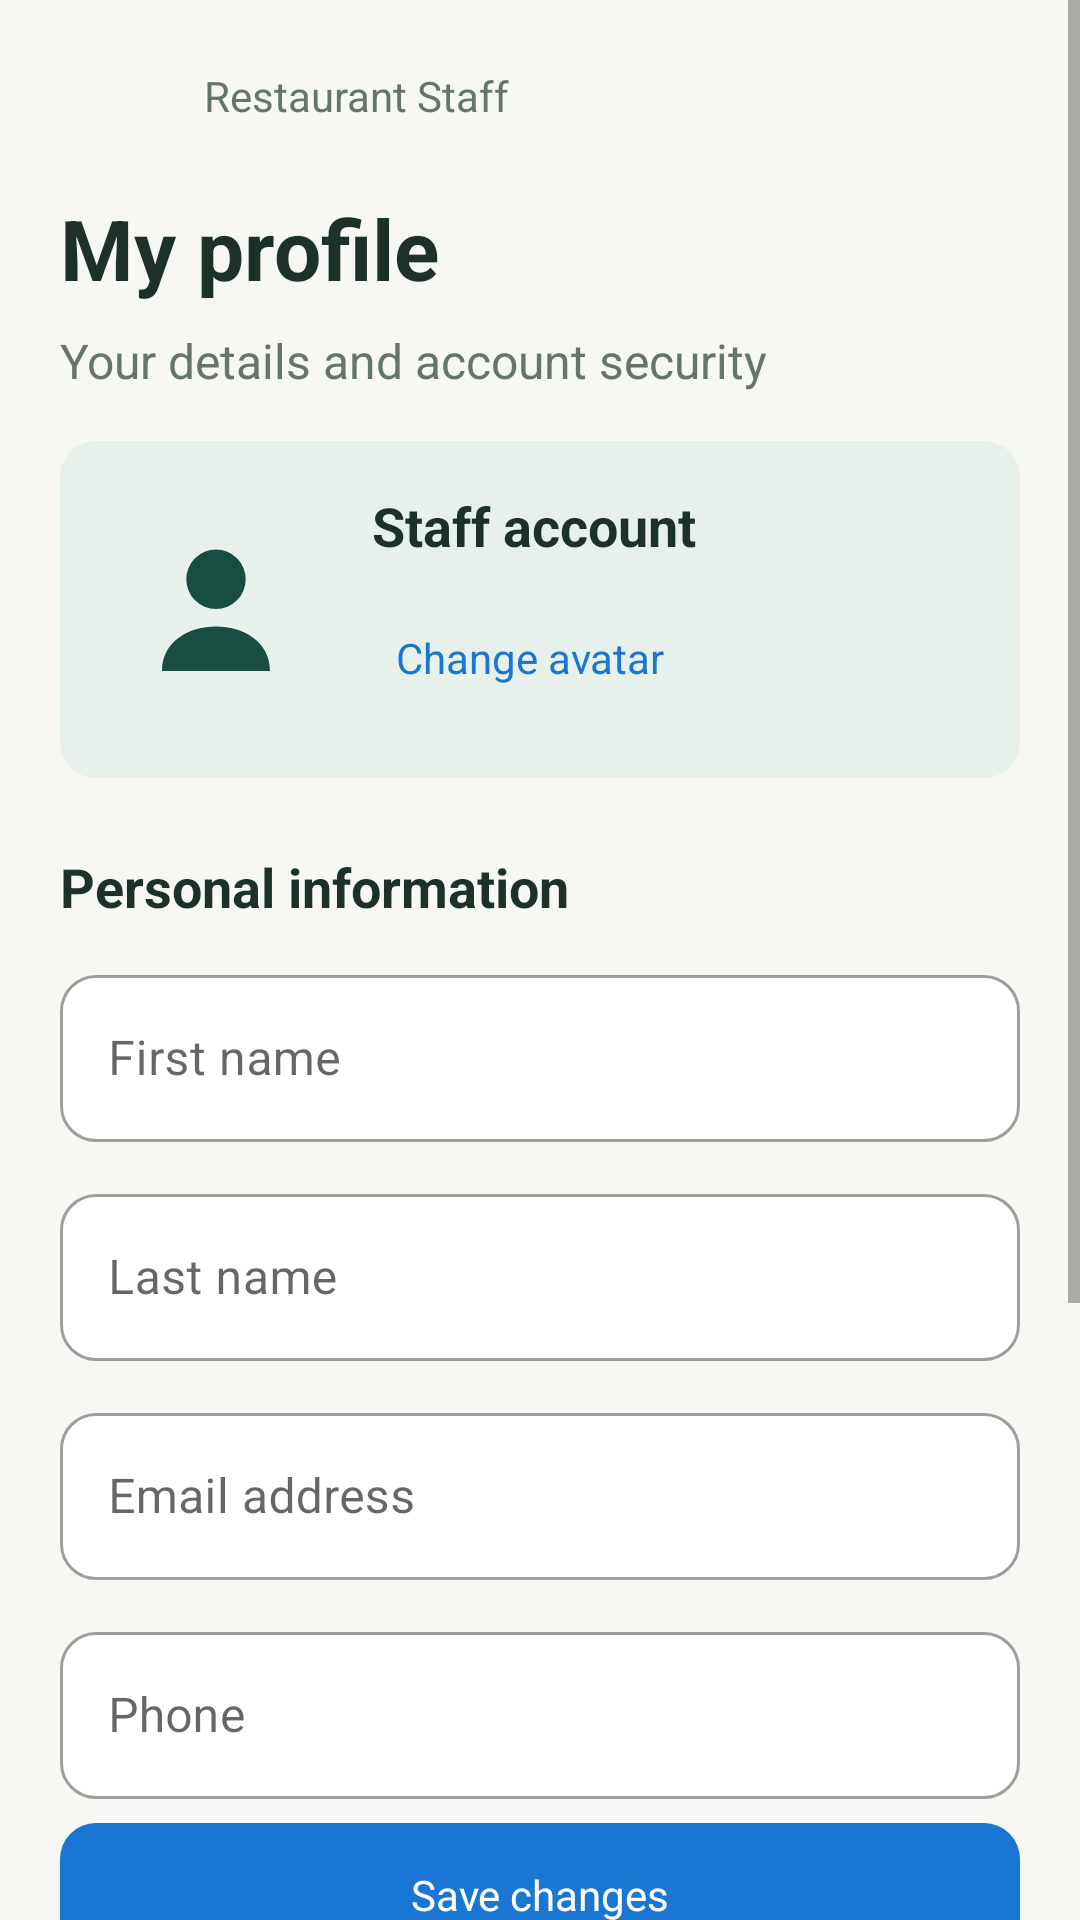

Android layout source for this screen:
<!-- AndroidManifest.xml: application theme Theme.JustEat -->
<!-- res/layout/activity_staff_profile.xml -->
<?xml version="1.0"?>
<ScrollView xmlns:android="http://schemas.android.com/apk/res/android" xmlns:app="http://schemas.android.com/apk/res-auto" android:layout_width="match_parent" android:layout_height="match_parent" android:fillViewport="true" android:fitsSystemWindows="true" android:background="@color/staff_background">
  <LinearLayout android:layout_width="match_parent" android:layout_height="wrap_content" android:orientation="vertical">
    <LinearLayout android:layout_width="match_parent" android:layout_height="wrap_content" android:orientation="vertical" android:paddingStart="20dp" android:paddingEnd="20dp" android:paddingTop="8dp">
      <LinearLayout android:layout_width="match_parent" android:layout_height="wrap_content" android:gravity="center_vertical">
        <ImageButton android:id="@+id/btn_staff_profile_back" android:layout_width="48dp" android:layout_height="48dp" android:background="?attr/selectableItemBackgroundBorderless" android:contentDescription="@string/back_action" android:src="@drawable/ic_back"/>
        <TextView style="@style/StaffBody" android:layout_width="0dp" android:layout_weight="1" android:text="@string/staff_dashboard_title" android:textSize="14sp"/>
      </LinearLayout>
      <TextView style="@style/StaffTitle" android:text="@string/staff_ui_profile"/>
      <TextView style="@style/StaffBody" android:layout_marginTop="8dp" android:layout_marginBottom="16dp" android:text="@string/staff_ui_profile_hint"/>
    </LinearLayout>
    <LinearLayout android:layout_width="match_parent" android:layout_height="wrap_content" android:orientation="vertical" android:paddingStart="20dp" android:paddingEnd="20dp" android:paddingBottom="24dp">
      <LinearLayout android:layout_width="match_parent" android:layout_height="wrap_content" android:gravity="center_vertical" android:padding="16dp" android:background="@drawable/staff_soft_panel">
        <ImageView android:id="@+id/staff_avatar" android:layout_width="72dp" android:layout_height="72dp" android:contentDescription="Profile avatar" android:src="@drawable/staff_avatar_placeholder"/>
        <LinearLayout android:layout_width="0dp" android:layout_weight="1" android:layout_height="wrap_content" android:orientation="vertical" android:layout_marginStart="16dp">
          <TextView style="@style/StaffCardTitle" android:text="Staff account"/>
          <com.google.android.material.button.MaterialButton android:id="@+id/btn_staff_avatar" style="@style/StaffButton.Text" android:layout_width="wrap_content" android:layout_height="wrap_content" android:layout_marginTop="8dp" android:text="Change avatar"/>
        </LinearLayout>
      </LinearLayout>
      <TextView style="@style/StaffCardTitle" android:text="@string/staff_ui_personal" android:layout_marginTop="24dp"/>
      <com.google.android.material.textfield.TextInputLayout android:id="@+id/til_staff_first_name" style="@style/StaffInput" android:hint="@string/staff_profile_first_name">
        <com.google.android.material.textfield.TextInputEditText android:id="@+id/et_staff_first_name" android:layout_width="match_parent" android:layout_height="wrap_content" android:inputType="textPersonName" android:singleLine="true" android:textSize="16sp"/>
      </com.google.android.material.textfield.TextInputLayout>
      <com.google.android.material.textfield.TextInputLayout android:id="@+id/til_staff_last_name" style="@style/StaffInput" android:hint="@string/staff_profile_last_name">
        <com.google.android.material.textfield.TextInputEditText android:id="@+id/et_staff_last_name" android:layout_width="match_parent" android:layout_height="wrap_content" android:inputType="textPersonName" android:singleLine="true" android:textSize="16sp"/>
      </com.google.android.material.textfield.TextInputLayout>
      <com.google.android.material.textfield.TextInputLayout android:id="@+id/til_staff_email" style="@style/StaffInput" android:hint="@string/staff_profile_email">
        <com.google.android.material.textfield.TextInputEditText android:id="@+id/et_staff_email" android:layout_width="match_parent" android:layout_height="wrap_content" android:inputType="textEmailAddress" android:singleLine="true" android:textSize="16sp"/>
      </com.google.android.material.textfield.TextInputLayout>
      <com.google.android.material.textfield.TextInputLayout android:id="@+id/til_staff_phone" style="@style/StaffInput" android:hint="@string/staff_profile_phone">
        <com.google.android.material.textfield.TextInputEditText android:id="@+id/et_staff_phone" android:layout_width="match_parent" android:layout_height="wrap_content" android:inputType="phone" android:singleLine="true" android:textSize="16sp"/>
      </com.google.android.material.textfield.TextInputLayout>
      <com.google.android.material.button.MaterialButton android:id="@+id/btn_staff_profile_save" style="@style/StaffButton" android:layout_width="match_parent" android:layout_height="wrap_content" android:layout_marginTop="8dp" android:text="@string/staff_ui_save"/>
      <TextView style="@style/StaffCardTitle" android:layout_marginTop="24dp" android:text="@string/staff_ui_security"/>
      <TextView style="@style/StaffBody" android:text="Email changes require verification. Use Change email below." android:textSize="14sp" android:layout_marginTop="8dp"/>
      <com.google.android.material.button.MaterialButton android:id="@+id/btn_staff_email" style="@style/StaffButton.Outline" android:layout_width="match_parent" android:layout_height="wrap_content" android:layout_marginTop="8dp" android:text="Change email"/>
      <com.google.android.material.button.MaterialButton android:id="@+id/btn_staff_password" style="@style/StaffButton.Outline" android:layout_width="match_parent" android:layout_height="wrap_content" android:layout_marginTop="8dp" android:text="Change password"/>
      <com.google.android.material.button.MaterialButton android:id="@+id/btn_staff_profile_cancel" style="@style/StaffButton.Text" android:layout_width="match_parent" android:layout_height="wrap_content" android:layout_marginTop="8dp" android:text="Cancel"/>
    </LinearLayout>
  </LinearLayout>
</ScrollView>
<!-- resources referenced by this layout -->
<resources>
  <color name="staff_background">#F7F8F3</color>
  <!-- drawable staff_avatar_placeholder (drawable) -->
  <?xml version="1.0"?>
  <vector xmlns:android="http://schemas.android.com/apk/res/android" android:width="80dp" android:height="80dp" android:viewportWidth="80" android:viewportHeight="80">
    <path android:fillColor="#E7F0EB" android:pathData="M40,0A40,40 0,1 0,40 80A40,40 0,1 0,40 0"/>
    <path android:fillColor="#174E41" android:pathData="M40,18A11,11 0,1 0,40 40A11,11 0,1 0,40 18M20,63C20,41 60,41 60,63Z"/>
  </vector>
  <!-- drawable staff_soft_panel (drawable) -->
  <?xml version="1.0"?>
  <shape xmlns:android="http://schemas.android.com/apk/res/android">
    <solid android:color="@color/staff_soft"/>
    <corners android:radius="12dp"/>
  </shape>
  <string name="back_action">Back</string>
  <string name="staff_dashboard_title">Restaurant Staff</string>
  <string name="staff_profile_email">Email address</string>
  <string name="staff_profile_first_name">First name</string>
  <string name="staff_profile_last_name">Last name</string>
  <string name="staff_profile_phone">Phone</string>
  <string name="staff_ui_personal">Personal information</string>
  <string name="staff_ui_profile">My profile</string>
  <string name="staff_ui_profile_hint">Your details and account security</string>
  <string name="staff_ui_save">Save changes</string>
  <string name="staff_ui_security">Account security</string>
  <style name="StaffBody">
      <item name="android:layout_width">match_parent</item>
      <item name="android:layout_height">wrap_content</item>
      <item name="android:textSize">16sp</item>
      <item name="android:textColor">@color/staff_muted</item>
      <item name="android:lineSpacingExtra">4dp</item>
    </style>
  <style name="StaffButton" parent="Widget.MaterialComponents.Button">
      <item name="android:minHeight">48dp</item>
      <item name="android:textAllCaps">false</item>
      <item name="android:letterSpacing">0</item>
      <item name="android:stateListAnimator">@null</item>
      <item name="android:textSize">14sp</item>
      <item name="cornerRadius">12dp</item>
      <item name="android:insetTop">0dp</item>
      <item name="android:insetBottom">0dp</item>
    </style>
  <style name="StaffButton.Text" parent="Widget.MaterialComponents.Button.TextButton">
      <item name="android:minHeight">48dp</item>
      <item name="android:textAllCaps">false</item>
      <item name="android:letterSpacing">0</item>
      <item name="android:stateListAnimator">@null</item>
      <item name="cornerRadius">12dp</item>
    </style>
  <style name="StaffCardTitle" parent="StaffBody">
      <item name="android:textSize">18sp</item>
      <item name="android:textStyle">bold</item>
      <item name="android:textColor">@color/staff_text</item>
    </style>
  <style name="StaffTitle">
      <item name="android:layout_width">match_parent</item>
      <item name="android:layout_height">wrap_content</item>
      <item name="android:textSize">28sp</item>
      <item name="android:textStyle">bold</item>
      <item name="android:textColor">@color/staff_text</item>
      <item name="android:layout_marginTop">8dp</item>
    </style>
  <color name="staff_soft">#E7F0EB</color>
  <color name="staff_muted">#66756C</color>
  <color name="staff_border">#E3E8E2</color>
  <color name="staff_text">#1E302A</color>
  <color name="staff_surface">#FFFFFF</color>
  <color name="just_eat_primary">#1976D2</color>
  <color name="just_eat_primary_dark">#1257A6</color>
  <color name="just_eat_accent">#FF8A00</color>
  <color name="just_eat_background">#F8FAFC</color>
  <color name="just_eat_surface">#FFFFFF</color>
</resources>
